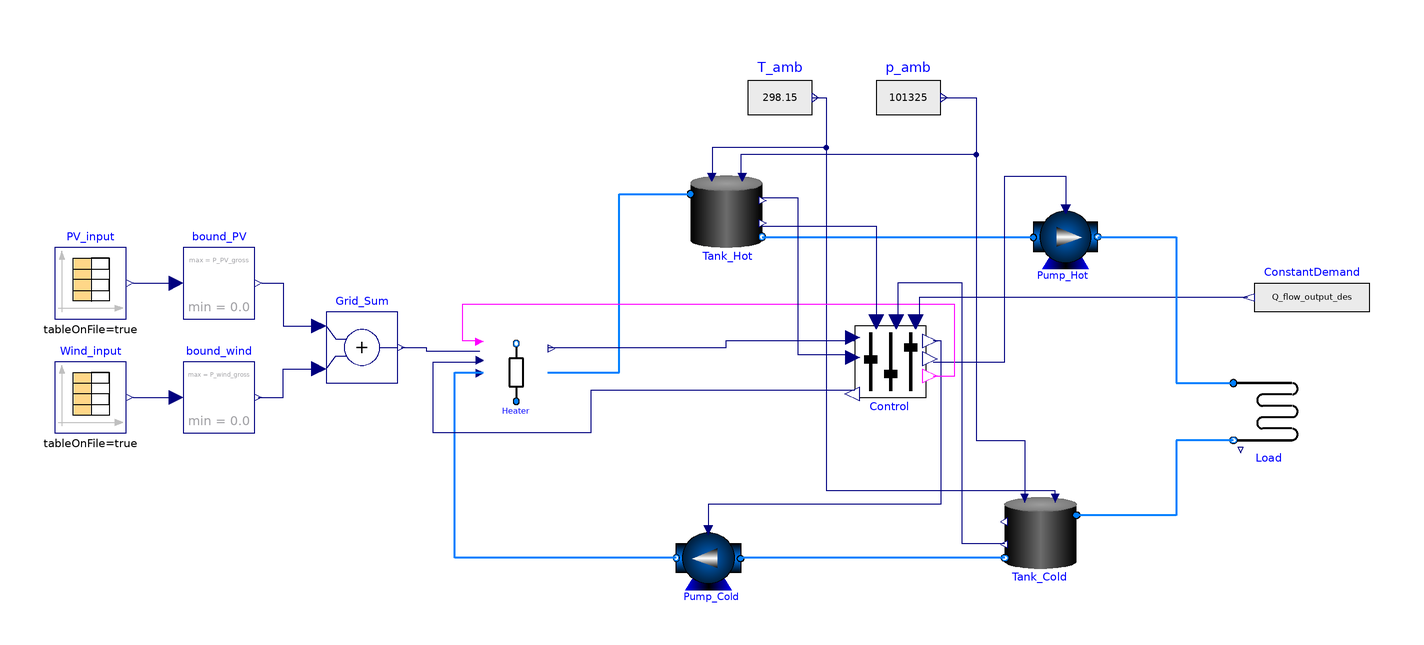

The Modelica model whose source follows is shown above as a component diagram (icons at their Placement, wires along their Line points).

model Direct2T_SystemLevel
  extends Modelica.Icons.Example;
  import SI = Modelica.SIunits;
  import CN = Modelica.Constants;
  import CV = Modelica.SIunits.Conversions;
  parameter String PV_file = Modelica.Utilities.Files.loadResource("modelica://SolarTherm/Data/Renewable/Normalised/PV_Pilbara.motab");
  parameter String Wind_file = Modelica.Utilities.Files.loadResource("modelica://SolarTherm/Data/Renewable/Normalised/Wind_Pilbara.motab");
  parameter String schd_input = Modelica.Utilities.Files.loadResource("modelica://SolarTherm/Data/Schedules/schedule_Qflow_Calciner.motab");
  replaceable package Medium = SolarTherm.Media.MoltenSalt.MoltenSalt_ph;
  replaceable package Fluid_Package = SolarTherm.Materials.SolarSalt;
  //Parameter Inputs
  parameter Real RM = 2.0 "Renewable Multiple (pre-transmission oversizing)";
  parameter Real HM = 2.0 "Heater Multiple";
  parameter Real PV_fraction = 0.5 "PV_fraction";
  parameter SI.Time t_storage = 4.0 * 3600.0 "Seconds of storage (s)";
  //Heater Parameters
  parameter Real eff_heater = 0.95 "Electrical-to-heat conversion efficiency of the heater";
  //parameter SI.Pressure p_high = 122000.0 "Blower outlet pressure assuming pressure drop of ~3psig (Pa)";
  //Renewable Parameters
  parameter SI.Power P_renewable_des = RM * P_heater_des;
  parameter SI.HeatFlowRate Q_flow_heater_des = HM * Q_flow_output_des;
  parameter SI.Power P_heater_des = Q_flow_heater_des / eff_heater;
  parameter SI.Power PV_ref_size = 1.0;
  //Already Normalised
  parameter SI.Power Wind_ref_size = 1.0;
  //Already Normalised
  parameter Real LOF_PV = 1.300;
  parameter Real LOF_Wind = 1.131;
  parameter SI.Power P_wind_net = (1.0 - PV_fraction) * P_renewable_des;
  parameter SI.Power P_PV_net = PV_fraction * P_renewable_des;
  parameter SI.Power P_wind_gross = P_wind_net * LOF_Wind;
  parameter SI.Power P_PV_gross = P_PV_net * LOF_PV;
  //Temperature Controls
  parameter SI.Temperature T_max = 574.0 + 273.15 "Maximum system temperature, also heater outlet temperature (K)";
  parameter SI.Temperature T_tank_hot_set = 500.0 + 273.15 "Hot tank fluid temperature below-which auxiliary heater is activated (K)";
  parameter SI.Temperature T_output_des = 500.0 + 273.15 "Design output temperature of the system, blended down to this temperature if needed (K)";
  parameter SI.Temperature T_min = 290.0 + 273.15 "Minimum system temperature, also cold return temperature back into the system (K)";
  parameter SI.Temperature T_tank_cold_set = 280.0 + 273.15 "Cold tank fluid temperature below-which auxiliary heater is activated (K)";
  //Design Mass flow rate of fluid at T_output_des
  parameter SI.MassFlowRate m_flow_output_des = 449.877 "Reference HTF mass flow rate to the boiler at the target enthalpy";
  //Level Controls
  parameter Real Level_hot_max = 0.92 "Maximum allowed level of the hot tank, in decimal form (-)";
  parameter Real Level_hot_chg_start = 0.87 "Level of the hot tank below-which charging of the TES can start, in decimal form (-)";
  parameter Real Level_hot_dis_start = 0.13 "Level of the hot tank above-which discharging of the TES can start, in decimal form (-)";
  parameter Real Level_hot_min = 0.08 "Minimum allowed level of the hot tank, in decimal form (-)";
  parameter Real Level_hot_start = 0.30 "Starting level of the hot tank (-)";
  //TES Parameters
  parameter SI.EnergyDensity E_v = (h_fluid_max_des - h_fluid_min_des) * rho_f_min "Volumetric energy density (J/m3)";
  parameter SI.Volume V_tank = E_max / E_v;
  parameter SI.Length H_tank = 12.0 "Fixed tank height (m)";
  parameter Real ar = (0.25 * CN.pi * E_v * H_tank * H_tank * H_tank / E_max) ^ 0.5 "Aspect ratio H/D of tanks (-)";
  parameter SI.CoefficientOfHeatTransfer U_loss_tank_hot = 0.4 "Heat loss coefficient of the hot tank (W/m2K)";
  parameter SI.CoefficientOfHeatTransfer U_loss_tank_cold = 0.4 "Heat loss coefficient at the cold tank (W/m2K)";
  //Level-Controls
  parameter SI.Time t_stor_start_dis = 1.0 * 3600.0 "Number of effective storage seconds stored before TES can start discharging (1 hour)";
  //Calculated Parameters
  parameter Modelica.SIunits.Energy E_max = t_storage * Q_flow_output_des "Maximum tank stored energy (J)";
  parameter Modelica.SIunits.HeatFlowRate Q_flow_output_des = m_flow_output_des * (h_fluid_output_des - h_fluid_min_des);
  //20.398e6 "Heat-rate to process at design (W)";
  //parameter Modelica.SIunits.MassFlowRate m_flow_process_des = 26.6;
  //Q_flow_process_des / (h_air_process_des - h_air_min_des) "Design process input mass flow rate (kg/s)";
  parameter SI.Density rho_f_Tmin = Fluid_Package.rho_Tf(T_min, 0);
  parameter SI.Density rho_f_Tmax = Fluid_Package.rho_Tf(T_max, 0);
  parameter SI.Density rho_f_min = min(rho_f_Tmin, rho_f_Tmax);
  parameter Medium.ThermodynamicState state_fluid_min_des = Medium.setState_pTX(Medium.p_default, T_min) "Thermodynamic state of air at the minimum system temperature T_min.";
  parameter Medium.ThermodynamicState state_fluid_max_des = Medium.setState_pTX(Medium.p_default, T_max) "Thermodynamic state of air at the maximum system temperature T_min.";
  parameter Medium.ThermodynamicState state_fluid_output_des = Medium.setState_pTX(Medium.p_default, T_output_des) "Thermodynamic state of air at the design process inlet T_process_des.";
  parameter Modelica.SIunits.SpecificEnthalpy h_fluid_min_des = Medium.specificEnthalpy(state_fluid_min_des) "Specific enthalpy of fluid at minimum system temperature T_min (J/kg)";
  parameter Modelica.SIunits.SpecificEnthalpy h_fluid_max_des = Medium.specificEnthalpy(state_fluid_max_des) "Specific enthalpy of fluid at maximum system temperature T_max (J/kg)";
  parameter Modelica.SIunits.SpecificEnthalpy h_fluid_output_des = Medium.specificEnthalpy(state_fluid_output_des) "Specific enthalpy of fluid at design process inlet temperature T_process_des (J/kg)";
  SolarTherm.Models.Fluid.Pumps.PumpSimple Pump_Cold(redeclare package Medium = Medium) annotation(
    Placement(visible = true, transformation(origin = {13, -41}, extent = {{9, -9}, {-9, 9}}, rotation = 0)));
  SolarTherm.Models.Fluid.Pumps.PumpSimple Pump_Hot(redeclare package Medium = Medium) annotation(
    Placement(visible = true, transformation(origin = {113, 49}, extent = {{-9, -9}, {9, 9}}, rotation = 0)));
  Modelica.Blocks.Sources.RealExpression T_amb(y = 298.15) annotation(
    Placement(visible = true, transformation(origin = {33, 88}, extent = {{-9, -12}, {9, 12}}, rotation = 0)));
  Modelica.Blocks.Sources.RealExpression p_amb(y = 101325) annotation(
    Placement(visible = true, transformation(origin = {69, 88}, extent = {{-9, -12}, {9, 12}}, rotation = 0)));
  //m_boiler_des needs to be scaled down to the mass flow rate at the overdesigned temperature T_max.
  SolarTherm.Models.Fluid.HeatExchangers.Generic_Load Load(redeclare package Medium = Medium, T_cold_des = T_min, T_hot_des = T_output_des) annotation(
    Placement(visible = true, transformation(origin = {170, 0}, extent = {{-10, -10}, {10, 10}}, rotation = 0)));
  SolarTherm.Models.CSP.CRS.Receivers.Basic_Heater Heater(redeclare package Medium = Medium, P_heater_des = P_heater_des, Q_flow_heater_des = Q_flow_heater_des, eff_heater = eff_heater, T_cold_set = T_min, T_hot_set = T_max) annotation(
    Placement(visible = true, transformation(origin = {-41, 11}, extent = {{-9, -9}, {9, 9}}, rotation = 0)));
  Modelica.Blocks.Sources.CombiTimeTable PV_input(fileName = PV_file, tableName = "Power_norm", tableOnFile = true, smoothness = Modelica.Blocks.Types.Smoothness.ContinuousDerivative) annotation(
    Placement(visible = true, transformation(origin = {-160, 36}, extent = {{-10, -10}, {10, 10}}, rotation = 0)));
  Modelica.Blocks.Math.Add Grid_Sum(k1 = P_PV_gross / PV_ref_size, k2 = P_wind_gross / Wind_ref_size) annotation(
    Placement(visible = true, transformation(origin = {-84, 18}, extent = {{-10, -10}, {10, 10}}, rotation = 0)));
  Modelica.Blocks.Sources.CombiTimeTable Wind_input(fileName = Wind_file, smoothness = Modelica.Blocks.Types.Smoothness.ContinuousDerivative, tableName = "Power_norm", tableOnFile = true) annotation(
    Placement(visible = true, transformation(origin = {-160, 4}, extent = {{-10, -10}, {10, 10}}, rotation = 0)));
  Modelica.Blocks.Sources.RealExpression ConstantDemand(y = Q_flow_output_des) annotation(
    Placement(visible = true, transformation(origin = {182, 32}, extent = {{16, -10}, {-16, 10}}, rotation = 0)));
  //Results
  SI.Energy E_supplied(start = 0) "Energy supplied by the boiler to the industrial process (J)";
  SI.Energy E_demand(start = 0) "Energy demanded by the industrial process (J)";
  SI.Energy E_renewable(start = 0) "Electrical energy produced by the renewable source (J)";
  SI.Energy E_wind(start = 0) "Electrical energy produced by the wind renewable source (J)";
  SI.Energy E_pv(start = 0) "Electrical energy produced by the pv renewable source (J)";
  //SI.Energy E_heater_in(start = 0) "Electrical energy transmitted to the heater (J)";
  SI.Energy E_heater_raw(start = 0) "Heat energy produced by the heater (after efficiency losses)";
  SI.Energy E_heater_out(start = 0) "Heat energy transferred to the air (after curtailment)";
  //SI.Energy E_pump(start = 0) "Pumping energy consumption (J)";
  Real Capacity_Factor(start = 0) "Capacity factor of the system";
  //Cost-base parameters
  /*
    parameter SI.MassFlowRate m_flow1_max = 26.6 "Maximum mass flow rate of blower 1 (kg/s) at 317.3C";
    parameter SI.MassFlowRate m_flow2_max = HM * m_flow1_max * (h_air_max_des - h_air_min_des) / (h_air_process_des - Fluid_Package.h_Tf(T_heater_des, 0.0)) "Maximum mass flow rate of blower 2 (kg/s) at 450C";
    parameter SI.VolumeFlowRate V_flow1_max = m_flow1_max / Fluid_Package.rho_Tf(25.0 + 273.15, 0.0);
    parameter SI.VolumeFlowRate V_flow2_max = m_flow2_max / Fluid_Package.rho_Tf(T_heater_des, 0.0);
    parameter SI.Pressure p_amb_des = 100000.0 "Design ambient pressure (Pa)";
    parameter SI.Power P_C1 = 0.9855 * (1.4 / 0.4) * (V_flow1_max * p_high / 0.75) * ((p_high / p_amb_des) ^ (0.4 / 1.4) - 1) / 0.90 "Sizing power of blower 1 (W)";
    parameter SI.Power P_C2 = 0.9855 * (1.4 / 0.4) * (V_flow2_max * p_high / 0.75) * ((p_high / p_amb_des) ^ (0.4 / 1.4) - 1) / 0.90 "Sizing power of blower 2 (W)";
    parameter SI.Length L_piping1 = max(1.5 * TES.Tank_A.D_tank, 50) "Length of piping 1 (m)";
    parameter SI.Length L_piping2 = max(1.5 * TES.Tank_A.D_tank + 0.75 * TES.Tank_A.H_tank, 50) "Length of piping 2 (m)";
    parameter SI.Length L_piping3 = max(1.5 * TES.Tank_A.D_tank + 0.75 * TES.Tank_A.H_tank, 50) "Length of piping 3 (m)";
    parameter SI.Length L_piping4 = max(1.5 * TES.Tank_A.D_tank, 50) "Length of piping 4 (m)";
    parameter SI.Length L_piping5 = max(1.5 * TES.Tank_A.H_tank, 50) "Length of piping 5 (m)";
    parameter Real FCIpL_piping1 = I_year / 816.0 * 479.77 "FCI cost per metre of piping 1 (USD/m)";
    parameter Real FCIpL_piping2 = I_year / 816.0 * 1299.45 "FCI cost per metre of piping 2 (USD/m)";
    parameter Real FCIpL_piping3 = I_year / 816.0 * 2060.85 "FCI cost per metre of piping 3 (USD/m)";
    parameter Real FCIpL_piping4 = I_year / 816.0 * 1291.48 "FCI cost per metre of piping 4 (USD/m)";
    parameter Real FCIpL_piping5 = I_year / 816.0 * 60.21 "FCI cost per metre of piping 5 (USD/m)";
    //Costs  //Level Thresholds
    //TES
    parameter Real I_year = 816.0 "CEPCI for 2022";
    parameter Real FOB_filler = I_year / 816.0 * TES.C_filler "FOB cost of checkerbrick (USD)";
    parameter Real FOB_insulation = I_year / 816.0 * TES.C_insulation "FOB cost of TES insulation (USD)";
    parameter Real FOB_tank = I_year / 816.0 * TES.C_tank "FOB cost of TES tank shell (USD)";
    parameter Real FOB_heater = P_heater_des * 0.206 / (4.0 * 1.05) "FOB cost of the air heaters (USD)";
    parameter Real FOB_HX = I_year / 500.0 * (div(730.406, 185.8) * 6200.0 * (10.764 * 185.8) ^ 0.42 + 6200.0 * (10.764 * rem(730.406, 185.8)) ^ 0.42) "FOB cost of gas-gas HXs at the return air stream";
    parameter Real FOB_blower1 = I_year / 500.0 * 1.0 * (div(P_C1, 745700.0) * exp(6.8929 + 0.79 * log(745700.0 / 745.7)) + exp(6.8929 + 0.79 * log(rem(P_C1, 745700.0) / 745.7))) "FOB cost of blower 1, cast iron (USD)";
    parameter Real FOB_blower2 = I_year / 500.0 * 1.0 * (div(P_C2, 745700.0) * exp(6.8929 + 0.79 * log(745700.0 / 745.7)) + exp(6.8929 + 0.79 * log(rem(P_C2, 745700.0) / 745.7))) "FOB cost of blower 2, cast iron (USD)";
    parameter Real FCI_piping1 = L_piping1 * FCIpL_piping1;
    parameter Real FCI_piping2 = L_piping2 * FCIpL_piping2;
    parameter Real FCI_piping3 = L_piping3 * FCIpL_piping3;
    parameter Real FCI_piping4 = L_piping4 * FCIpL_piping4;
    parameter Real FCI_piping5 = L_piping5 * FCIpL_piping5;
    parameter Real FCI_filler = FOB_filler * 1.05 * 4.0;
    // 1.05 is for delivery cost, 4 is a hand factor (from Sieder)
    parameter Real FCI_insulation = FOB_insulation * 1.05 * 4.0;
    parameter Real FCI_tank = FOB_tank * 1.05 * 4.0;
    parameter Real FCI_heater = FOB_heater * 1.05 * 4.0;
    parameter Real FCI_HX = FOB_HX * 1.05 * 3.5;
    parameter Real FCI_blower1 = FOB_blower1 * 1.05 * 4.0;
    // fresh air blower
    parameter Real FCI_blower2 = FOB_blower2 * 1.05 * 4.0;
    // charging loop blower (before heater)
    parameter Real FCI_PV = 1.075 * P_PV_gross;
    parameter Real FCI_wind = 1.4622 * P_wind_gross;
    parameter Real FCI_total = FCI_filler + FCI_insulation + FCI_tank + FCI_heater + FCI_HX + FCI_blower1 + FCI_blower2 + FCI_piping1 + FCI_piping2 + FCI_piping3 + FCI_piping4 + FCI_piping5 + FCI_PV + FCI_wind;
    */
  SolarTherm.Utilities.Blocks.Bound bound_PV(high = P_PV_gross, low = 0.0) annotation(
    Placement(visible = true, transformation(origin = {-124, 36}, extent = {{-10, -10}, {10, 10}}, rotation = 0)));
  SolarTherm.Utilities.Blocks.Bound bound_wind(high = P_wind_gross, low = 0.0) annotation(
    Placement(visible = true, transformation(origin = {-124, 4}, extent = {{-10, -10}, {10, 10}}, rotation = 0)));
  SolarTherm.Models.Storage.Tank.Direct_Tank Tank_Cold(redeclare package Medium = Medium, V_tank = V_tank, ar = ar, T_des = T_min, T_set = T_tank_cold_set, Level_start = 1.0 - Level_hot_start, U_loss = U_loss_tank_cold) annotation(
    Placement(visible = true, transformation(origin = {106, -34}, extent = {{10, -10}, {-10, 10}}, rotation = 0)));
  SolarTherm.Models.Storage.Tank.Direct_Tank Tank_Hot(redeclare package Medium = Medium, V_tank = V_tank, ar = ar, T_des = T_max, T_set = T_tank_hot_set, Level_start = Level_hot_start, U_loss = U_loss_tank_hot) annotation(
    Placement(visible = true, transformation(origin = {18, 56}, extent = {{-10, -10}, {10, 10}}, rotation = 0)));
  Models.Control.Generic_TwoTank_Control Control(redeclare package Medium = Medium, T_heater_out_des = T_max, T_output_des = T_output_des, T_return_des = T_min, m_flow_output_des = m_flow_output_des, Level_hot_max = Level_hot_max, Level_hot_chg_start = Level_hot_chg_start, Level_hot_dis_start = Level_hot_dis_start, Level_hot_min = Level_hot_min) annotation(
    Placement(visible = true, transformation(origin = {64, 14}, extent = {{-10, -10}, {10, 10}}, rotation = 0)));
equation
  if time > 10.0 * 86400.0 then
    der(E_pv) = Grid_Sum.k1 * Grid_Sum.u1;
    der(E_wind) = Grid_Sum.k2 * Grid_Sum.u2;
    der(E_renewable) = Grid_Sum.y;
    der(E_heater_raw) = Heater.Q_flow_heater_raw;
    der(E_heater_out) = Heater.Q_flow_out;
    der(E_supplied) = Load.Q_flow;
    der(E_demand) = Control.Q_flow_demand;
//der(E_pump) = TES.W_dot_loss_pump;
  else
    der(E_pv) = 0.0;
    der(E_wind) = 0.0;
    der(E_renewable) = 0.0;
    der(E_heater_raw) = 0.0;
    der(E_heater_out) = 0.0;
    der(E_supplied) = 0.0;
    der(E_demand) = 0.0;
//der(E_pump) = 0.0;
  end if;
  if time > 11.0 * 86400.0 then
    Capacity_Factor = E_supplied / E_demand;
  else
    Capacity_Factor = 0.0;
  end if;
//grid_input.Q_defocus_y = min(gridInput.grid_input.y[1], scheduler.y[1] * (h_salt_hot_set - h_salt_cold_set));
  connect(Grid_Sum.y, Heater.P_supply) annotation(
    Line(points = {{-73, 18}, {-66, 18}, {-66, 17}, {-51, 17}}, color = {0, 0, 127}));
  connect(PV_input.y[1], bound_PV.u) annotation(
    Line(points = {{-148, 36}, {-136, 36}}, color = {0, 0, 127}));
  connect(bound_PV.y, Grid_Sum.u1) annotation(
    Line(points = {{-112, 36}, {-106, 36}, {-106, 24}, {-96, 24}}, color = {0, 0, 127}));
  connect(Wind_input.y[1], bound_wind.u) annotation(
    Line(points = {{-148, 4}, {-136, 4}}, color = {0, 0, 127}));
  connect(bound_wind.y, Grid_Sum.u2) annotation(
    Line(points = {{-113, 4}, {-106, 4}, {-106, 12}, {-96, 12}}, color = {0, 0, 127}));
  connect(Tank_Cold.fluid_b, Pump_Cold.fluid_a) annotation(
    Line(points = {{96, -41}, {22, -41}}, color = {0, 127, 255}, thickness = 0.5));
  connect(Pump_Cold.fluid_b, Heater.fluid_a) annotation(
    Line(points = {{4, -41}, {-58, -41}, {-58, 11}, {-50, 11}}, color = {0, 127, 255}, thickness = 0.5));
  connect(Heater.fluid_b, Tank_Hot.fluid_a) annotation(
    Line(points = {{-32, 11}, {-12, 11}, {-12, 61}, {8, 61}}, color = {0, 127, 255}, thickness = 0.5));
  connect(Tank_Hot.fluid_b, Pump_Hot.fluid_a) annotation(
    Line(points = {{28, 49}, {104, 49}}, color = {0, 127, 255}, thickness = 0.5));
  connect(T_amb.y, Tank_Hot.T_amb) annotation(
    Line(points = {{42, 88}, {46, 88}, {46, 74}, {14, 74}, {14, 66}}, color = {0, 0, 127}));
  connect(T_amb.y, Tank_Cold.T_amb) annotation(
    Line(points = {{42, 88}, {46, 88}, {46, -22}, {110, -22}, {110, -24}}, color = {0, 0, 127}));
  connect(Control.m_flow_heater_signal, Pump_Cold.m_flow) annotation(
    Line(points = {{76, 20}, {78, 20}, {78, -26}, {13, -26}, {13, -33}}, color = {0, 0, 127}));
  connect(Control.m_flow_output_signal, Pump_Hot.m_flow) annotation(
    Line(points = {{76, 14}, {96, 14}, {96, 66}, {113, 66}, {113, 57}}, color = {0, 0, 127}));
  connect(Control.defocus, Heater.curtail) annotation(
    Line(points = {{76, 10}, {82, 10}, {82, 30}, {-56, 30}, {-56, 20}, {-52, 20}}, color = {255, 0, 255}));
  connect(Heater.Q_flow_heater_raw, Control.Q_flow_heater_raw) annotation(
    Line(points = {{-32, 18}, {18, 18}, {18, 20}, {54, 20}}, color = {0, 0, 127}));
  connect(Tank_Hot.Level, Control.Level_hot) annotation(
    Line(points = {{28, 60}, {38, 60}, {38, 16}, {54, 16}}, color = {0, 0, 127}));
  connect(Tank_Hot.h_fluid, Control.h_tank_hot) annotation(
    Line(points = {{28, 52}, {60, 52}, {60, 26}}, color = {0, 0, 127}));
  connect(ConstantDemand.y, Control.Q_flow_demand) annotation(
    Line(points = {{164, 32}, {72, 32}, {72, 26}}, color = {0, 0, 127}));
  connect(Control.Q_flow_curtail, Heater.Q_flow_curtail) annotation(
    Line(points = {{54, 6}, {-20, 6}, {-20, -6}, {-64, -6}, {-64, 14}, {-52, 14}}, color = {0, 0, 127}));
  connect(Tank_Cold.h_fluid, Control.h_tank_cold) annotation(
    Line(points = {{96, -37}, {84, -37}, {84, 36}, {66, 36}, {66, 26}}, color = {0, 0, 127}));
  connect(p_amb.y, Tank_Hot.p_amb) annotation(
    Line(points = {{78, 88}, {88, 88}, {88, 72}, {22, 72}, {22, 66}}, color = {0, 0, 127}));
  connect(p_amb.y, Tank_Cold.p_amb) annotation(
    Line(points = {{78, 88}, {88, 88}, {88, -8}, {101.5, -8}, {101.5, -24}}, color = {0, 0, 127}));
  connect(Pump_Hot.fluid_b, Load.fluid_a) annotation(
    Line(points = {{122, 49}, {144, 49}, {144, 8}, {160, 8}}, color = {0, 127, 255}, thickness = 0.5));
  connect(Load.fluid_b, Tank_Cold.fluid_a) annotation(
    Line(points = {{160, -8}, {144, -8}, {144, -29}, {116, -29}}, color = {0, 127, 255}, thickness = 0.5));
  annotation(
    Diagram(coordinateSystem(preserveAspectRatio = false, extent = {{-200, -100}, {200, 100}}, initialScale = 0.1)),
    Icon(coordinateSystem(extent = {{-200, -100}, {200, 100}}, preserveAspectRatio = false)),
    experiment(StopTime = 3.24e+07, StartTime = 0, Tolerance = 1.0e-5, Interval = 300, maxStepSize = 60, initialStepSize = 60));
end Direct2T_SystemLevel;